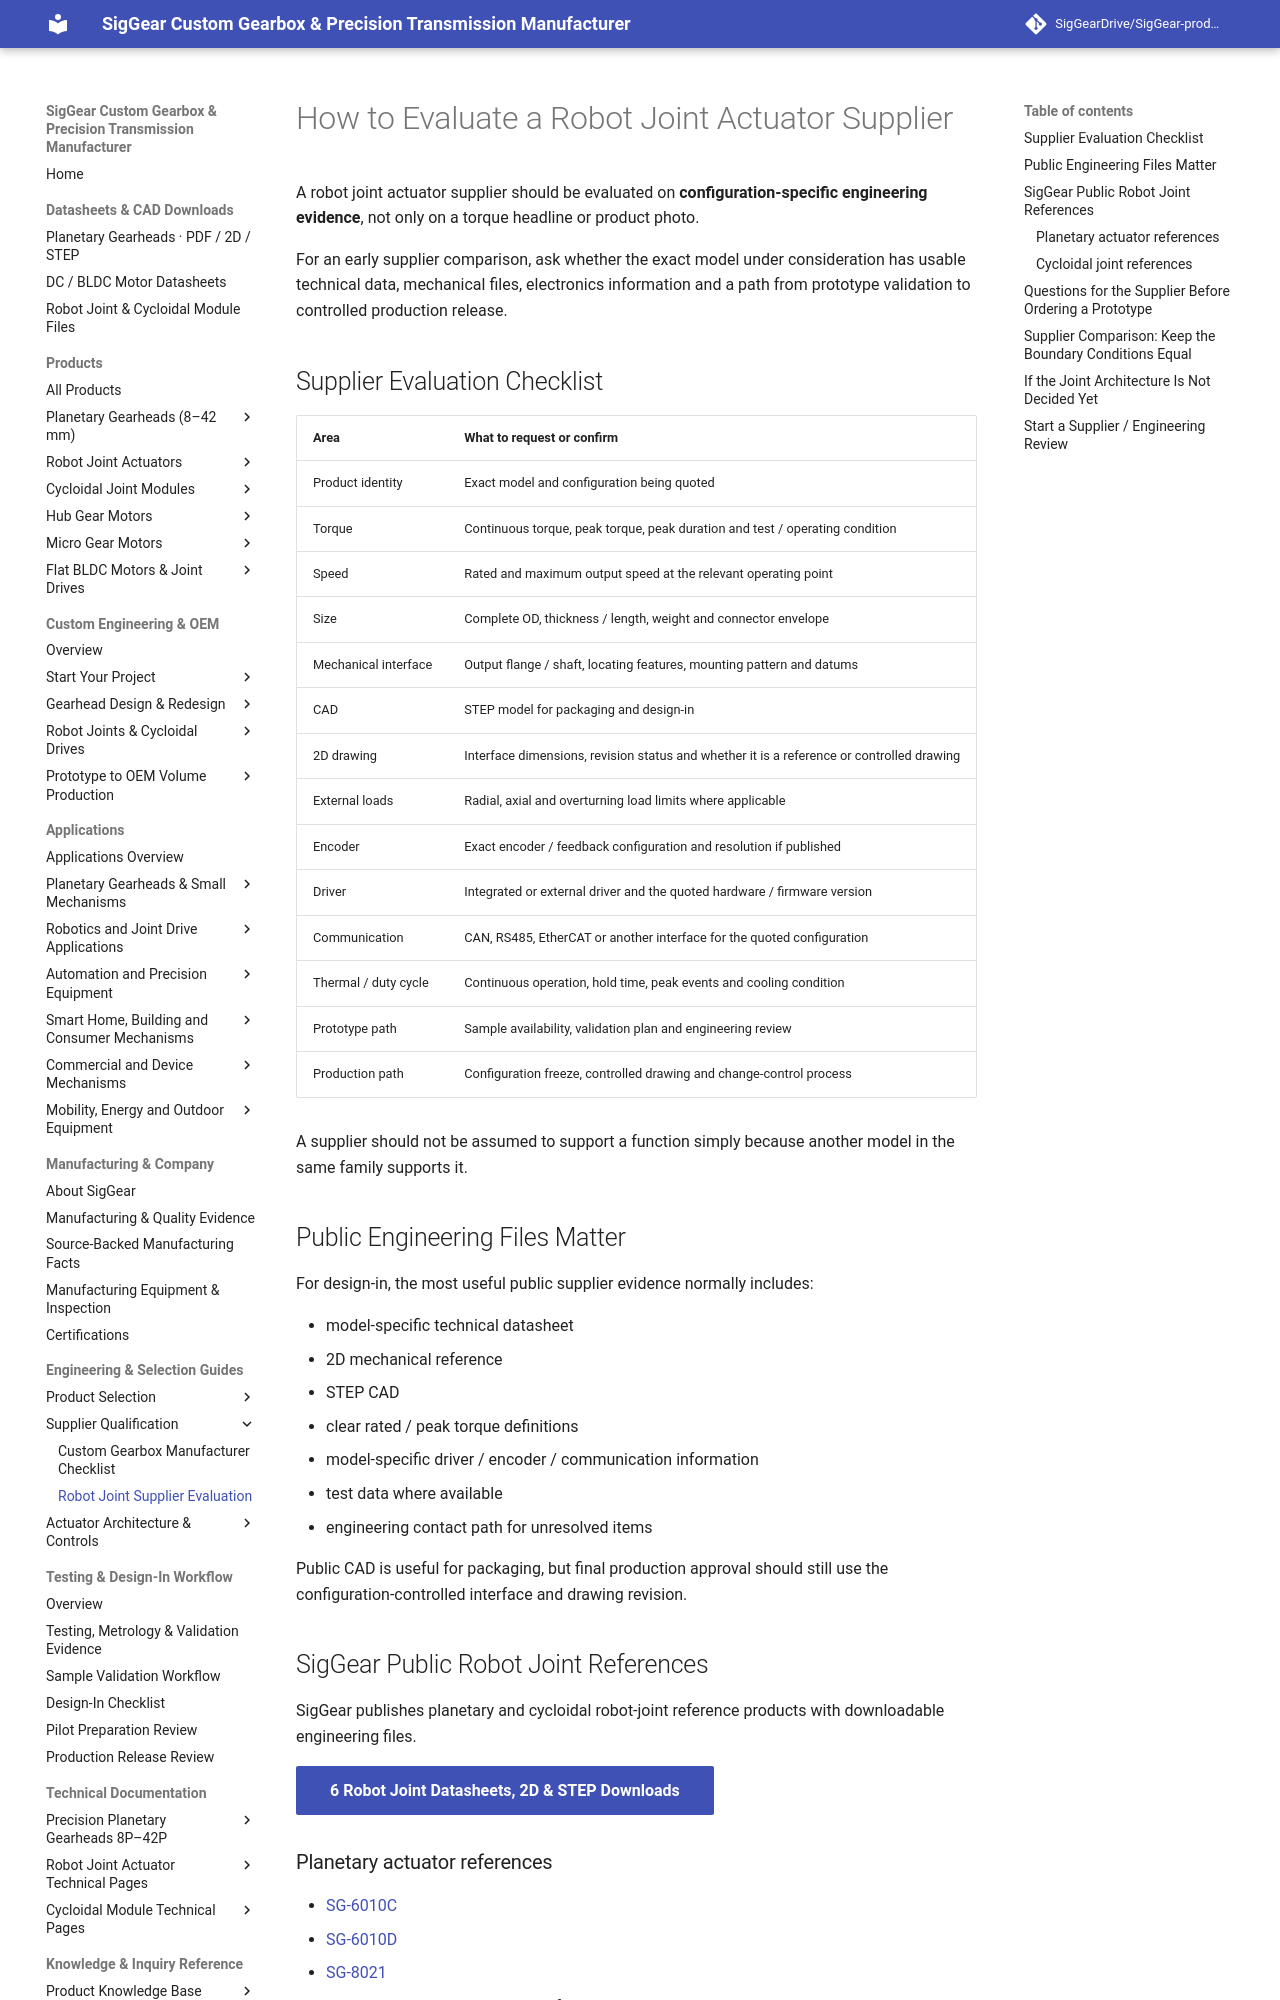

repository: SigGearDrive/SigGear-product-docs · page: selection-guides/robot-joint-supplier-evaluation/index.html · generator: mkdocs

---
title: How to Evaluate a Robot Joint Actuator Supplier | STEP, Torque & Control | SigGear
description: Procurement and engineering checklist for evaluating robot joint actuator suppliers. Compare model-specific datasheets, torque ratings, STEP files, 2D drawings, encoder, driver, communication, external loads and prototype validation.
---

# How to Evaluate a Robot Joint Actuator Supplier

A robot joint actuator supplier should be evaluated on **configuration-specific engineering evidence**, not only on a torque headline or product photo.

For an early supplier comparison, ask whether the exact model under consideration has usable technical data, mechanical files, electronics information and a path from prototype validation to controlled production release.

## Supplier Evaluation Checklist

| Area | What to request or confirm |
| --- | --- |
| Product identity | Exact model and configuration being quoted |
| Torque | Continuous torque, peak torque, peak duration and test / operating condition |
| Speed | Rated and maximum output speed at the relevant operating point |
| Size | Complete OD, thickness / length, weight and connector envelope |
| Mechanical interface | Output flange / shaft, locating features, mounting pattern and datums |
| CAD | STEP model for packaging and design-in |
| 2D drawing | Interface dimensions, revision status and whether it is a reference or controlled drawing |
| External loads | Radial, axial and overturning load limits where applicable |
| Encoder | Exact encoder / feedback configuration and resolution if published |
| Driver | Integrated or external driver and the quoted hardware / firmware version |
| Communication | CAN, RS485, EtherCAT or another interface for the quoted configuration |
| Thermal / duty cycle | Continuous operation, hold time, peak events and cooling condition |
| Prototype path | Sample availability, validation plan and engineering review |
| Production path | Configuration freeze, controlled drawing and change-control process |

A supplier should not be assumed to support a function simply because another model in the same family supports it.

## Public Engineering Files Matter

For design-in, the most useful public supplier evidence normally includes:

- model-specific technical datasheet
- 2D mechanical reference
- STEP CAD
- clear rated / peak torque definitions
- model-specific driver / encoder / communication information
- test data where available
- engineering contact path for unresolved items

Public CAD is useful for packaging, but final production approval should still use the configuration-controlled interface and drawing revision.

## SigGear Public Robot Joint References

SigGear publishes planetary and cycloidal robot-joint reference products with downloadable engineering files.

[**6 Robot Joint Datasheets, 2D & STEP Downloads**](../engineering-resources/robot-joint-actuators/quick-downloads.md){ .md-button .md-button--primary }
